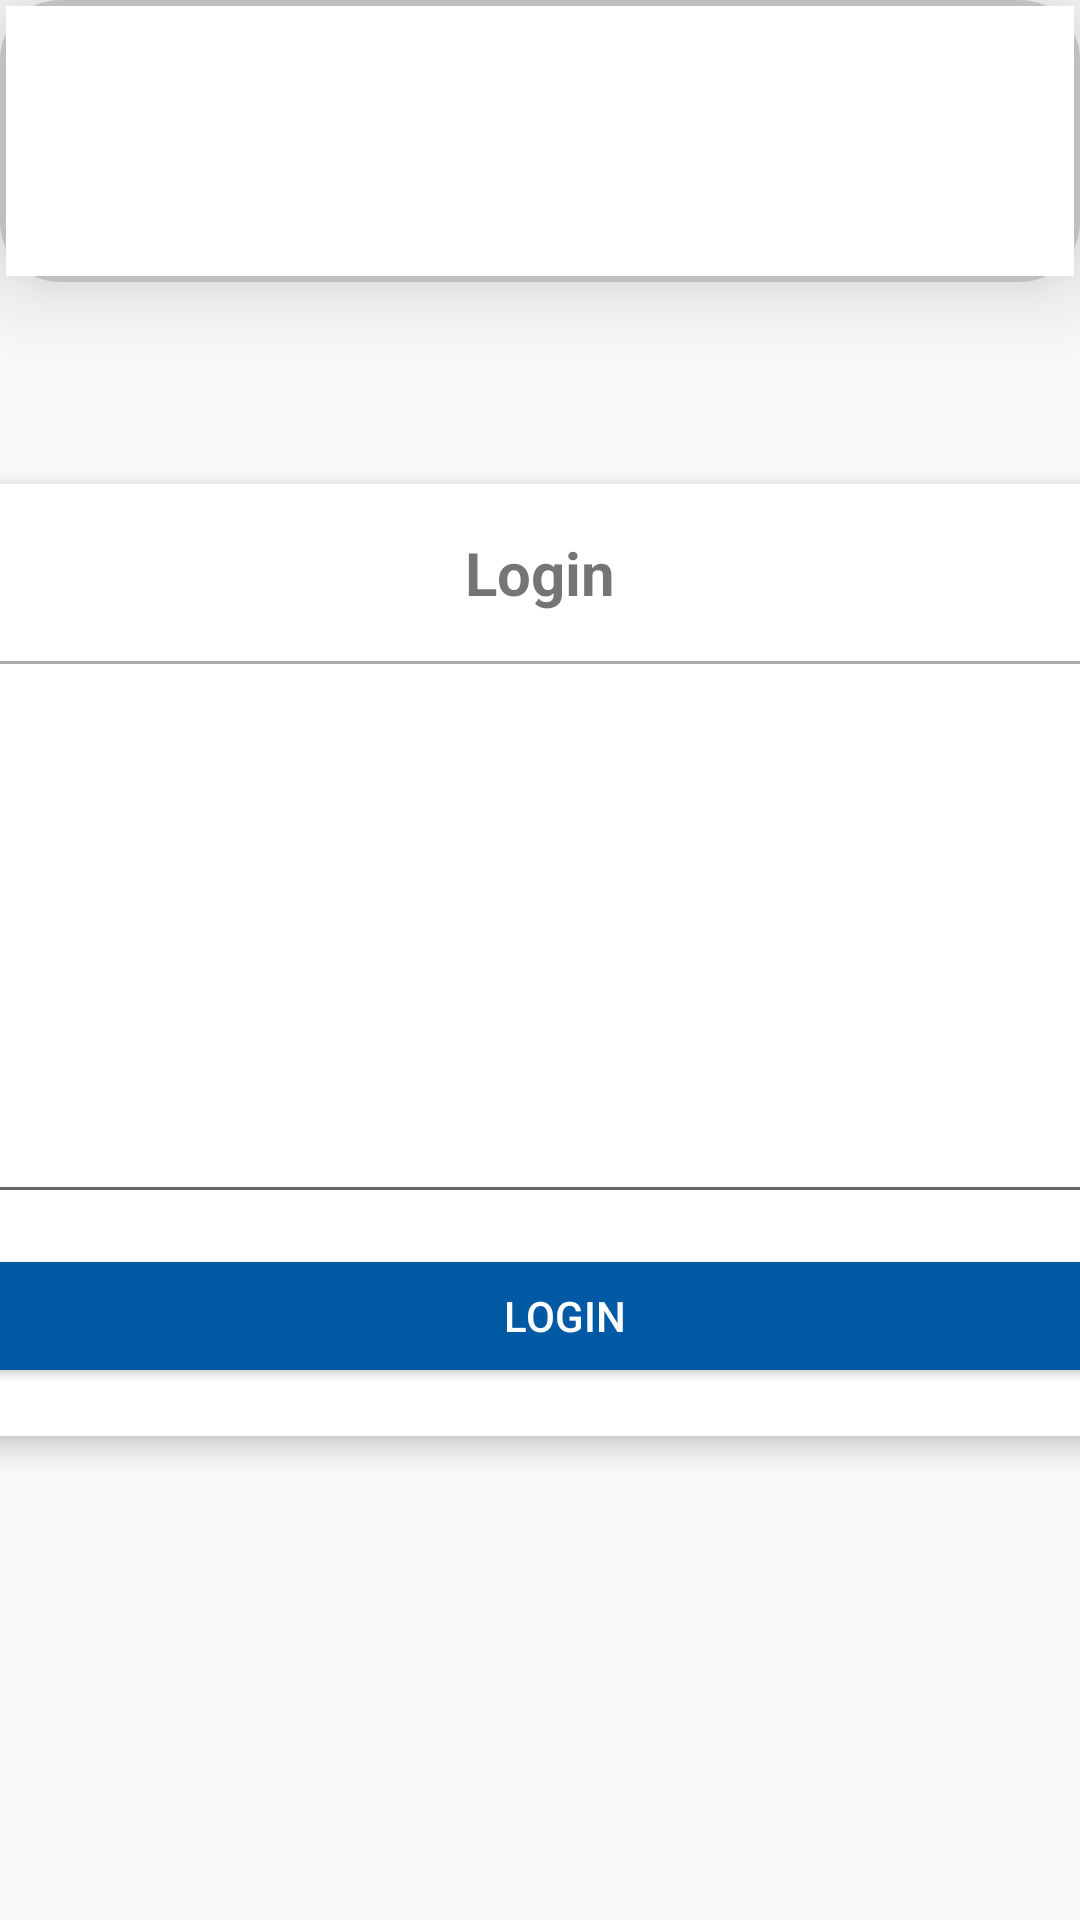

This screen was rendered from an Android layout file. Write that file and the resources it references.
<!-- AndroidManifest.xml: application theme Theme.AppCompat.Light.NoActionBar -->
<!-- res/layout/menu_login.xml -->
<?xml version="1.0" encoding="utf-8"?>
<androidx.constraintlayout.widget.ConstraintLayout
    xmlns:android="http://schemas.android.com/apk/res/android"
    xmlns:app="http://schemas.android.com/apk/res-auto"
    xmlns:tools="http://schemas.android.com/tools"
    android:layout_width="match_parent"
    android:layout_height="match_parent"
    android:orientation="vertical">

    
    <ImageView
        android:id="@+id/background"
        android:layout_width="match_parent"
        android:layout_height="match_parent"
        android:scaleType="centerCrop"
        android:src="@drawable/background"
        app:layout_constraintBottom_toBottomOf="parent"
        app:layout_constraintEnd_toEndOf="parent"
        app:layout_constraintStart_toStartOf="parent"
        app:layout_constraintTop_toTopOf="parent" />

    
    <FrameLayout
        android:layout_width="match_parent"
        android:layout_height="wrap_content"
        android:orientation="vertical"
        android:weightSum="2"
        android:background="@drawable/box_shadow"
        android:elevation="20dp"
        android:padding="2dp"
        app:layout_constraintTop_toTopOf="parent"
        app:layout_constraintStart_toStartOf="parent"
        app:layout_constraintEnd_toEndOf="parent">

        <LinearLayout
            android:layout_width="match_parent"
            android:layout_height="90dp"
            android:orientation="vertical"
            android:gravity="left"
            android:background="@color/white">


        

            <ImageView
                android:id="@+id/logo"
                android:layout_width="wrap_content"
                android:layout_height="wrap_content"
                android:paddingVertical="15dp"
                android:paddingStart="20dp"
                android:layout_marginTop="1dp"
                android:src="@drawable/logo"
                android:scaleType="fitStart" />

        </LinearLayout>

    </FrameLayout>

    <LinearLayout
        android:layout_width="match_parent"
        android:layout_height="match_parent"
        android:orientation="vertical"
        android:gravity="center"
        app:layout_constraintTop_toTopOf="parent"
        app:layout_constraintBottom_toBottomOf="parent"
        app:layout_constraintStart_toStartOf="parent"
        app:layout_constraintEnd_toEndOf="parent">

        <androidx.cardview.widget.CardView
            android:layout_width="600dp"
            android:layout_height="wrap_content"
            android:layout_margin="6dp"
            app:cardElevation="6dp">

            <LinearLayout
                android:layout_width="match_parent"
                android:layout_height="wrap_content"
                android:orientation="vertical"
                android:padding="16dp">

                <TextView
                    android:layout_width="wrap_content"
                    android:layout_height="wrap_content"
                    android:text="Login"
                    android:textSize="20sp"
                    android:textStyle="bold"
                    android:layout_marginBottom="16dp"
                    android:layout_gravity="center_horizontal" />

                <View
                    android:layout_width="match_parent"
                    android:layout_height="1dp"
                    android:background="@android:color/darker_gray"
                    android:layout_marginBottom="16dp" />

                <LinearLayout
                    android:layout_width="match_parent"
                    android:layout_height="wrap_content"
                    android:orientation="vertical"
                    android:layout_marginStart="16dp"
                    android:layout_marginTop="16dp">

                    <LinearLayout
                        android:layout_width="wrap_content"
                        android:layout_height="wrap_content"
                        android:orientation="horizontal"
                        android:gravity="center_vertical">

                        <TextView
                            android:layout_width="wrap_content"
                            android:layout_height="wrap_content"
                            android:text="Nama Lab"
                            android:textColor="@android:color/black" />

                        <TextView
                            android:layout_width="wrap_content"
                            android:layout_height="wrap_content"
                            android:text=" *"
                            android:textColor="#FF0000" />
                    </LinearLayout>

                    <Spinner
                        android:id="@+id/spinnerLab"
                        android:layout_width="match_parent"
                        android:layout_height="48dp"
                        android:layout_marginTop="4dp"
                        android:layout_marginBottom="16dp"
                        />

                    <LinearLayout
                        android:layout_width="wrap_content"
                        android:layout_height="wrap_content"
                        android:orientation="horizontal"
                        android:gravity="center_vertical">

                        <TextView
                            android:layout_width="wrap_content"
                            android:layout_height="wrap_content"
                            android:text="Password"
                            android:textColor="@android:color/black" />

                        <TextView
                            android:layout_width="wrap_content"
                            android:layout_height="wrap_content"
                            android:text=" *"
                            android:textColor="#FF0000" />
                    </LinearLayout>

                    <EditText
                        android:id="@+id/txtPassword"
                        android:layout_width="match_parent"
                        android:layout_height="wrap_content"
                        android:layout_marginTop="4dp"
                        android:hint="Password"
                        android:inputType="textPassword" />

                    <LinearLayout
                        android:layout_width="wrap_content"
                        android:layout_height="wrap_content"
                        android:orientation="horizontal">
                    </LinearLayout>

                    <LinearLayout
                        android:layout_width="match_parent"
                        android:layout_height="wrap_content"
                        android:orientation="horizontal"
                        android:gravity="center_vertical">
                    </LinearLayout>

                    <Button
                        android:id="@+id/btnLogin"
                        android:layout_width="match_parent"
                        android:layout_height="wrap_content"
                        android:text="Login"
                        android:textColor="@color/white"
                        android:backgroundTint="@color/astra_blue"
                        android:layout_marginTop="10dp" />

                </LinearLayout>
            </LinearLayout>
        </androidx.cardview.widget.CardView>
    </LinearLayout>


</androidx.constraintlayout.widget.ConstraintLayout>
<!-- resources referenced by this layout -->
<resources>
  <color name="astra_blue">#025aa5</color>
  <color name="white">#FFFFFFFF</color>
  <!-- drawable box_shadow (drawable) -->
  <layer-list xmlns:android="http://schemas.android.com/apk/res/android">
      <item>
          <shape android:shape="rectangle">
              <solid android:color="#FFFFFF" />
              <corners android:radius="20dp" />
          </shape>
      </item>
      <item>
          <shape android:shape="rectangle">
              <solid android:color="#40000000" />
              <corners android:radius="20dp" />
          </shape>
      </item>
  </layer-list>
</resources>
